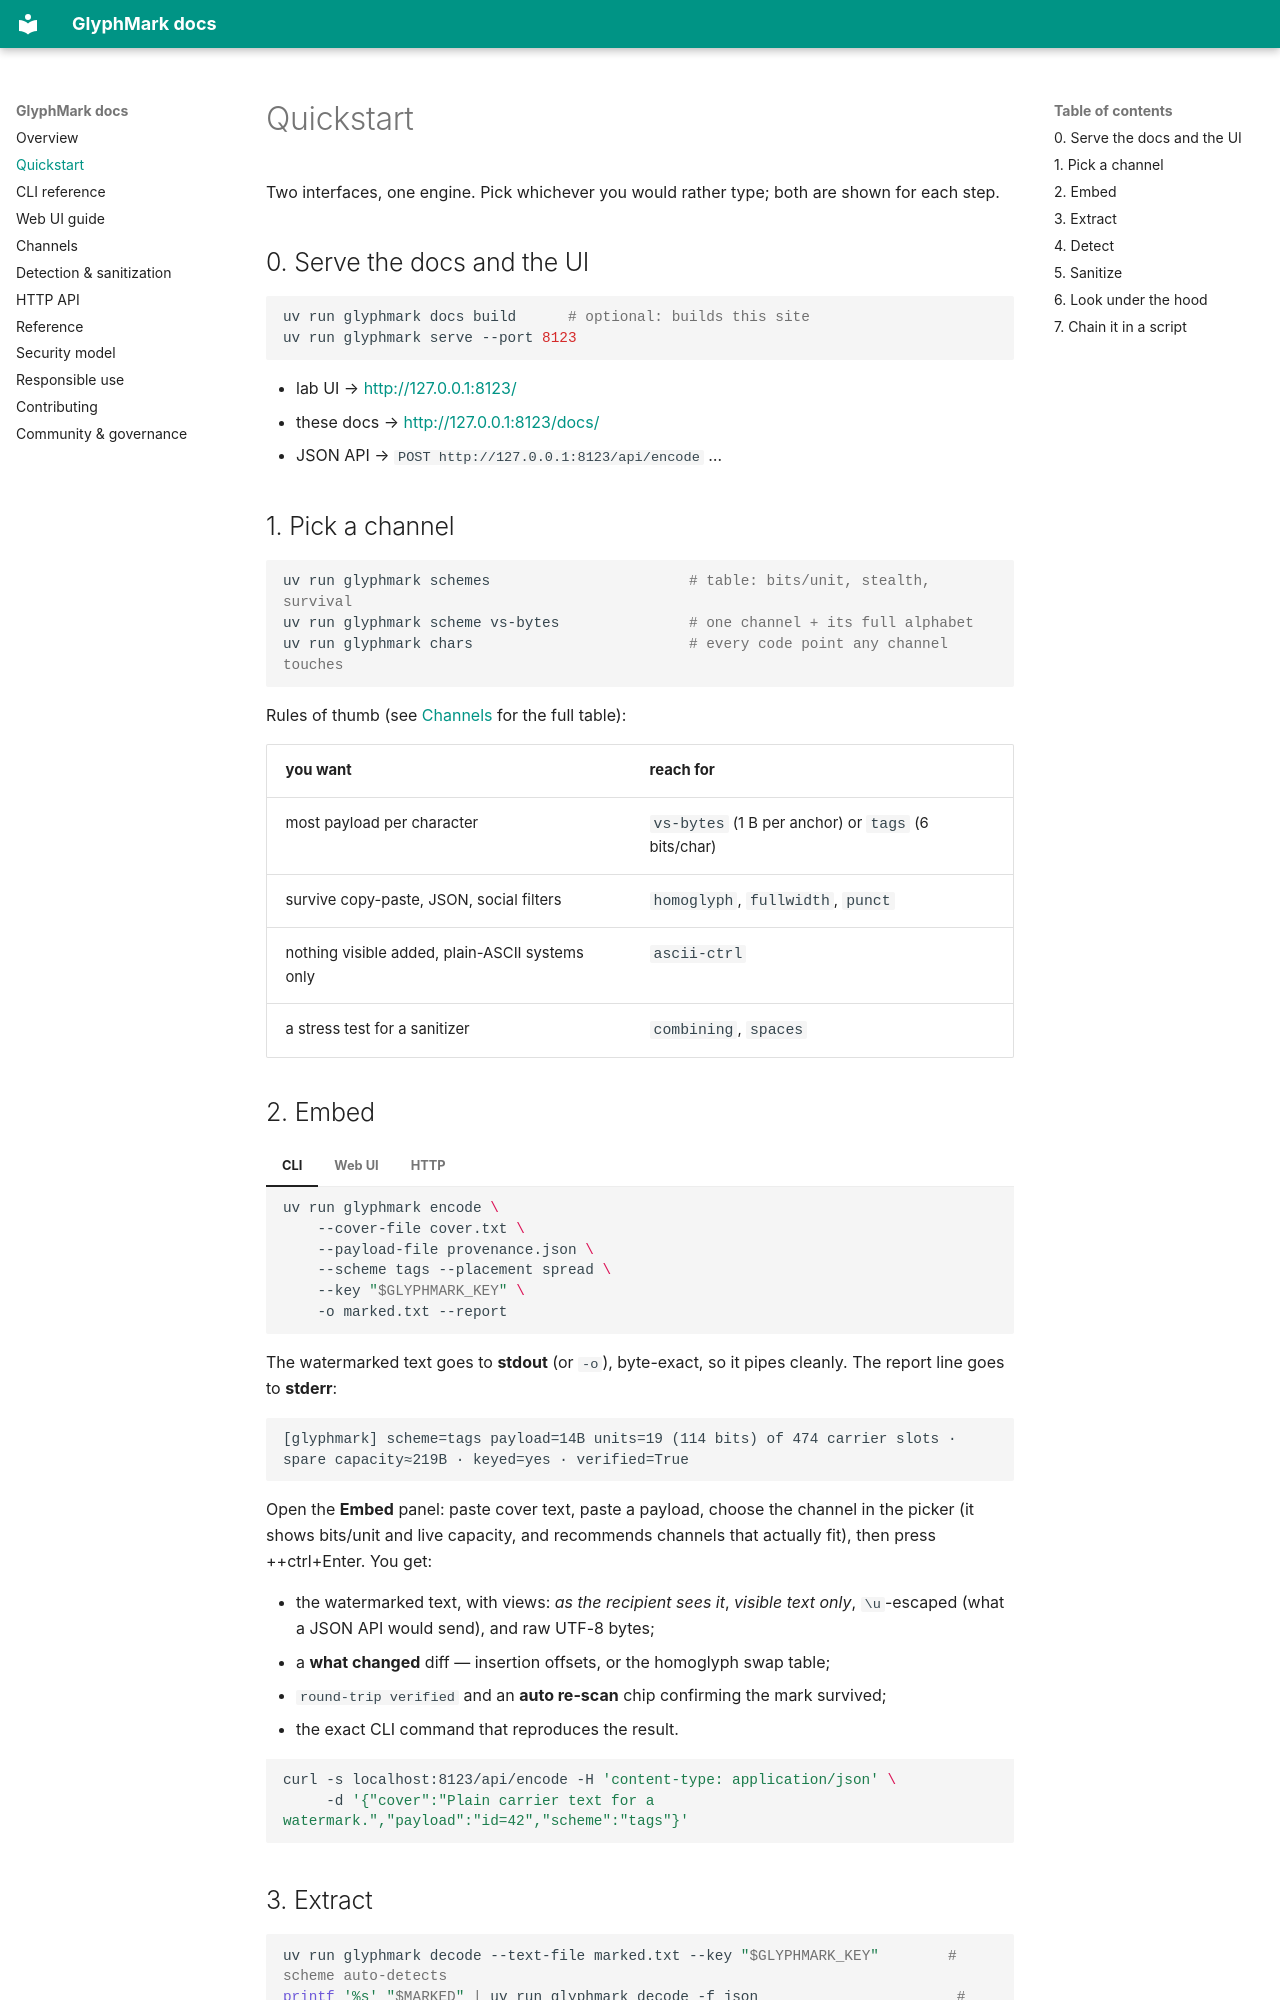

repository: thecsdoctor/glyphmark · page: quickstart.html · generator: mkdocs

# Quickstart

Two interfaces, one engine. Pick whichever you would rather type; both are shown for each step.

## 0. Serve the docs and the UI

```bash
uv run glyphmark docs build      # optional: builds this site
uv run glyphmark serve --port 8123
```

* lab UI → <http://127.0.0.1:8123/>
* these docs → <http://127.0.0.1:8123/docs/>
* JSON API → `POST http://127.0.0.1:8123/api/encode` …

## 1. Pick a channel

```bash
uv run glyphmark schemes                       # table: bits/unit, stealth, survival
uv run glyphmark scheme vs-bytes               # one channel + its full alphabet
uv run glyphmark chars                         # every code point any channel touches
```

Rules of thumb (see [Channels](channels.md) for the full table):

| you want | reach for |
|---|---|
| most payload per character | `vs-bytes` (1 B per anchor) or `tags` (6 bits/char) |
| survive copy-paste, JSON, social filters | `homoglyph`, `fullwidth`, `punct` |
| nothing visible added, plain-ASCII systems only | `ascii-ctrl` |
| a stress test for a sanitizer | `combining`, `spaces` |

## 2. Embed

=== "CLI"

    ```bash
    uv run glyphmark encode \
        --cover-file cover.txt \
        --payload-file provenance.json \
        --scheme tags --placement spread \
        --key "$GLYPHMARK_KEY" \
        -o marked.txt --report
    ```

    The watermarked text goes to **stdout** (or `-o`), byte-exact, so it pipes cleanly. The report
    line goes to **stderr**:

    ```
    [glyphmark] scheme=tags payload=14B units=19 (114 bits) of 474 carrier slots ·
    spare capacity≈219B · keyed=yes · verified=True
    ```

=== "Web UI"

    Open the **Embed** panel: paste cover text, paste a payload, choose the channel in the picker
    (it shows bits/unit and live capacity, and recommends channels that actually fit), then press
    ++ctrl+Enter. You get:

    * the watermarked text, with views: *as the recipient sees it*, *visible text only*,
      `\u`-escaped (what a JSON API would send), and raw UTF-8 bytes;
    * a **what changed** diff — insertion offsets, or the homoglyph swap table;
    * `round-trip verified` and an **auto re-scan** chip confirming the mark survived;
    * the exact CLI command that reproduces the result.

=== "HTTP"

    ```bash
    curl -s localhost:8123/api/encode -H 'content-type: application/json' \
         -d '{"cover":"Plain carrier text for a watermark.","payload":"id=42","scheme":"tags"}'
    ```
